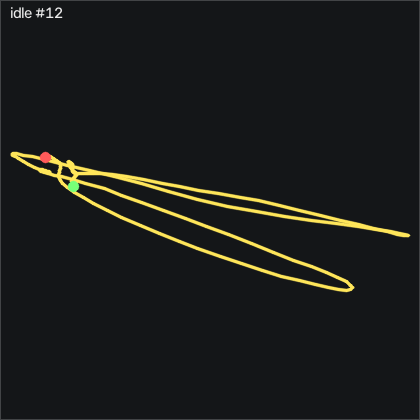

Source data for this figure (header and first rows):
t_s, ax, ay, az, gx, gy, gz, seq
0.00000, -0.06900, -0.847, 0.65, 6.536, 0.3511, 17.58, 61348
0.01000, -0.04600, -0.885, 0.653, -0.2929, -2.881, 8.255, 61349
0.02000, -0.02700, -0.906, 0.637, -1.147, -4.71, 4.17, 61350
0.03000, -0.02800, -0.887, 0.631, 2.542, -4.619, 4.048, 61351
0.04000, -0.02400, -0.868, 0.624, 3.213, -4.253, 1.792, 61352
0.05000, -0.02600, -0.856, 0.606, 2.329, -2.881, -0.09806, 61353
0.06000, -0.02200, -0.855, 0.599, 0.04209, -1.448, -2.476, 61354
0.07100, -0.01000, -0.855, 0.6, -1.696, -0.8379, -5.007, 61355
0.08000, -0.03100, -0.857, 0.619, -0.5069, 0.8381, -2.812, 61356
0.09000, -0.03600, -0.852, 0.637, -0.01891, 1.052, -2.812, 61357
0.1, -0.03000, -0.843, 0.644, -0.7509, 0.2901, -4.488, 61358
0.111, -0.03600, -0.843, 0.655, -1.421, 0.2901, -4.458, 61359
0.12, -0.03200, -0.85, 0.648, -2.793, -0.5339, -5.495, 61360
0.13, -0.01700, -0.857, 0.641, -3.83, -1.875, -6.806, 61361
0.14, -0.02300, -0.864, 0.646, -3.373, -1.936, -5.342, 61362
0.15, -0.02700, -0.889, 0.662, -2.946, -2.088, -4.641, 61363
0.16, -0.00200, -0.895, 0.659, -2.793, -3.826, -7.812, 61364
0.17, 0.00700, -0.886, 0.664, 0.6211, -4.223, -7.507, 61365
0.18, -0.00100, -0.863, 0.673, 4.432, -4.223, -6.196, 61366
0.19, 0.02300, -0.821, 0.664, 4.463, -5.32, -8.848, 61367
0.2, 0.04900, -0.809, 0.653, 2.634, -5.412, -10.37, 61368
0.21, 0.03700, -0.809, 0.682, 3.365, -3.43, -7.202, 61369
0.22, 0.03100, -0.809, 0.693, 2.816, -3.155, -6.775, 61370
0.23, 0.03300, -0.774, 0.705, 3.457, -3.491, -5.83, 61371
0.241, -0.00800, -0.771, 0.708, 2.298, -2.241, -3.36, 61372
0.25, 0.03000, -0.788, 0.705, -3.007, -4.558, -8.208, 61373
0.26, 0.02100, -0.812, 0.675, -3.495, -5.015, -7.019, 61374
0.27, 0.02500, -0.815, 0.646, -2.61, -4.863, -6.47, 61375
0.28, 0.01700, -0.819, 0.636, -1.36, -3.552, -5.251, 61376
0.29, 0.01200, -0.814, 0.62, -1.147, -2.241, -5.342, 61377
0.3, 0.00700, -0.805, 0.606, -1.238, -0.9909, -5.525, 61378
0.31, -0.00900, -0.798, 0.599, -2.153, 0.8081, -5.586, 61379
0.32, -0.03900, -0.799, 0.631, -0.5069, 3.003, -1.745, 61380
0.33, -0.08700, -0.804, 0.677, 1.841, 3.826, 3.591, 61381
0.34, -0.08000, -0.791, 0.67, 0.1341, 0.2591, 2.066, 61382
0.35, -0.06300, -0.818, 0.66, -2.854, -3.064, 0.4809, 61383
0.36, -0.06200, -0.851, 0.65, -2.519, -4.863, 2.036, 61384
0.371, -0.03700, -0.857, 0.613, -2.001, -7.912, -0.1901, 61385
0.38, 0.00400, -0.834, 0.581, -0.8419, -9.771, -2.324, 61386
0.39, 0.01400, -0.808, 0.581, 1.292, -8.552, -0.03706, 61387
0.4, 0.01700, -0.809, 0.593, -0.04891, -6.845, 0.3289, 61388
0.411, 0.02800, -0.816, 0.603, -2.427, -5.747, -1.409, 61389
0.42, 0.02100, -0.813, 0.614, -2.549, -4.345, -1.013, 61390
0.43, 0.01300, -0.808, 0.629, -3.22, -2.881, -1.013, 61391
0.44, 0.01100, -0.81, 0.633, -4.196, -2.119, -1.287, 61392
0.45, 0.01600, -0.811, 0.637, -4.104, -1.966, -0.6471, 61393
0.46, 0.01800, -0.805, 0.639, -3.068, -1.814, 1.121, 61394
0.47, 0.03100, -0.814, 0.629, -2.519, -1.784, 2.097, 61395
0.48, 0.04400, -0.832, 0.609, -2.153, -0.9299, 2.707, 61396
0.49, 0.03300, -0.857, 0.603, -0.2629, 1.905, 5.207, 61397
0.5, 0.01900, -0.869, 0.61, 1.719, 4.436, 6.518, 61398
0.51, 0.02500, -0.864, 0.608, 2.816, 5.96, 5.42, 61399
0.52, 0.00200, -0.856, 0.639, 5.042, 8.643, 7.92, 61400
0.53, -0.01800, -0.863, 0.662, 4.951, 9.68, 7.646, 61401
0.541, -0.04100, -0.857, 0.688, 3.975, 9.345, 5.634, 61402
0.55, -0.04900, -0.86, 0.681, 2.908, 7.546, 3.194, 61403
0.56, -0.03900, -0.86, 0.663, 2.146, 4.954, 0.6939, 61404
0.57, -0.04200, -0.847, 0.658, 4.432, 4.131, 2.554, 61405
0.581, -0.04700, -0.835, 0.669, 5.804, 3.308, 3.774, 61406
0.59, -0.04100, -0.848, 0.672, 4.615, 2.393, 3.042, 61407
... 140 more rows
